Run: headless pygame with SDL's dummy video driver; simulated clock (each Clock.tick advances the game by its frame time, no real sleeping); random seed 0; keys injected as events and as key.get_pressed() state; no mouse input.
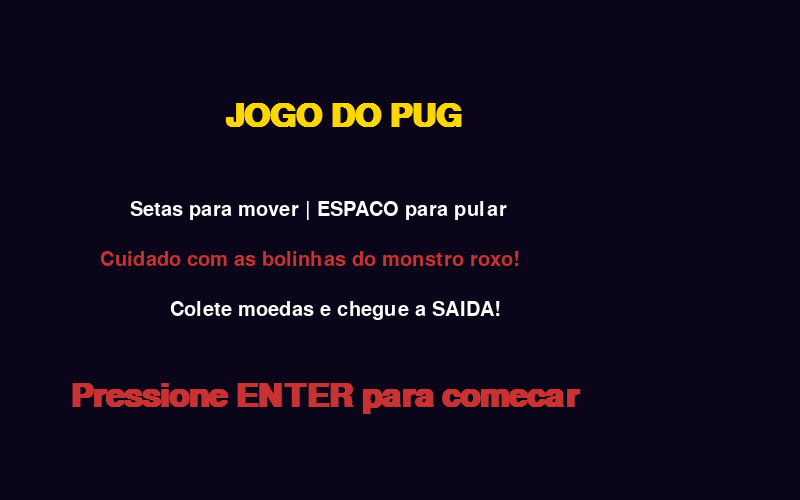
Frame 1 of 4 · flips 1–60 · no input
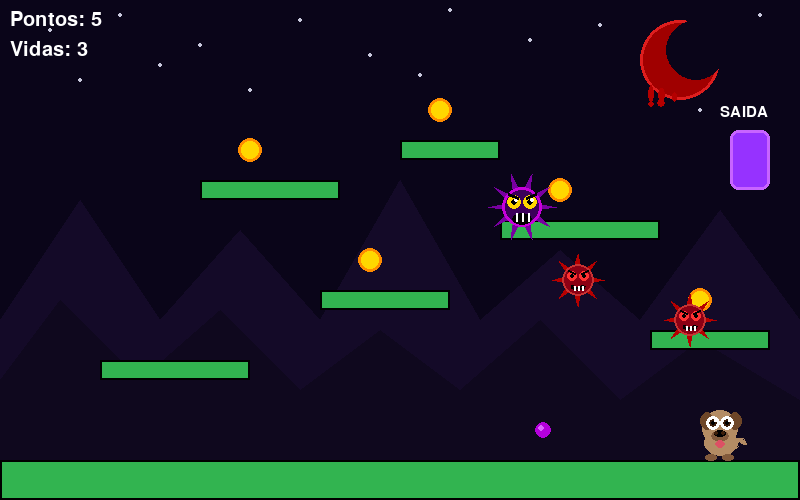
Frame 2 of 4 · flips 61–180 · tapped SPACE, RETURN · held RIGHT (→), D
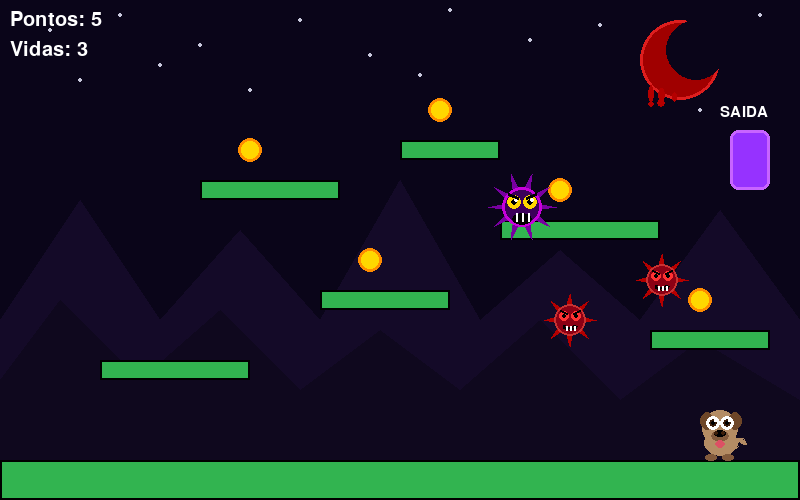
Frame 3 of 4 · flips 181–300 · held DOWN (↓), S
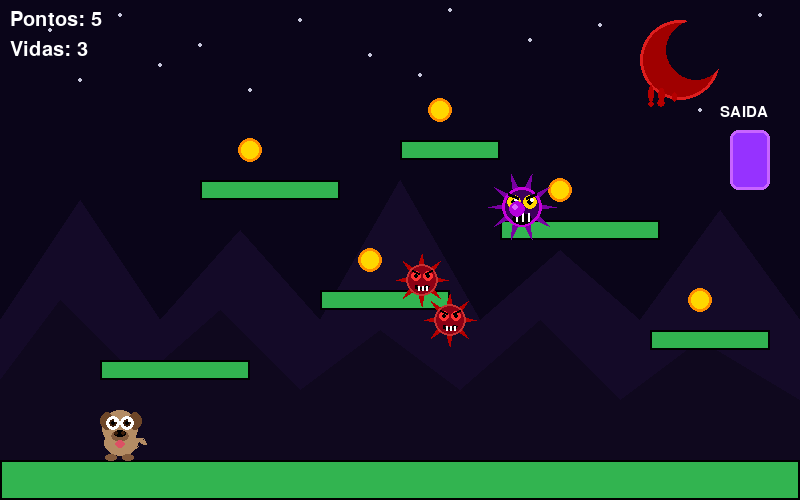
Frame 4 of 4 · flips 301–420 · held LEFT (←), A, UP (↑), W

The pygame program that drew these frames:

import pygame
import sys
import math

pygame.init()

# configuracoes da tela
LARGURA = 800
ALTURA = 500
tela = pygame.display.set_mode((LARGURA, ALTURA))
pygame.display.set_caption("Jogo em Python")
clock = pygame.time.Clock()
FPS = 60

# cores
BRANCO = (255, 255, 255)
PRETO = (0, 0, 0)
VERMELHO = (200, 50, 50)
VERDE = (50, 180, 80)
AMARELO = (255, 215, 0)
LARANJA = (255, 140, 0)

# fontes
fonte_grande = pygame.font.SysFont("Arial", 48, bold=True)
fonte_media = pygame.font.SysFont("Arial", 30)
fonte_pequena = pygame.font.SysFont("Arial", 22)

# dicionario do jogador
jogador = {
    "x": 100, "y": 300,
    "largura": 40, "altura": 50,
    "vel_y": 0, "no_chao": False,
    "velocidade": 5, "vidas": 3,
}

gravidade = 0.5
forca_pulo = -12
pontos = 0
invencivel = 0  # frames de quando leva dano

# plataformas: x, y, largura, altura
plataformas = [
    [0, 460, 800, 40],
    [100, 360, 150, 20],
    [320, 290, 130, 20],
    [500, 220, 160, 20],
    [650, 330, 120, 20],
    [200, 180, 140, 20],
    [400, 140, 100, 20],
]

# moedas: x, y, coletada
moedas = [
    {"x": 160, "y": 330, "coletada": False},
    {"x": 370, "y": 260, "coletada": False},
    {"x": 560, "y": 190, "coletada": False},
    {"x": 700, "y": 300, "coletada": False},
    {"x": 250, "y": 150, "coletada": False},
    {"x": 440, "y": 110, "coletada": False},
]

# monstros que andam: x, y, direcao, velocidade
inimigos = [
    {"x": 320, "y": 262, "dir": 1, "vel": 2},
    {"x": 650, "y": 302, "dir": 1, "vel": 1},
]

# monstro que cospe: x, y, timer, intervalo
cuspidor = {"x": 500, "y": 185, "timer": 0, "intervalo": 90}

# bolinhas no ar: x, y, vel_x, vel_y
bolinhas = []

# portal de saida
portal = {"x": 730, "y": 130, "largura": 40, "altura": 60}

# estado do jogo
estado = "inicio"


# desenho do cenario
def desenhar_fundo():
    tela.fill((10, 5, 25))

    # lua sangrenta
    pygame.draw.circle(tela, (160, 0, 0), (680, 60), 40)
    pygame.draw.circle(tela, (220, 30, 30), (680, 60), 40, 3)
    pygame.draw.circle(tela, (10, 5, 25), (696, 50), 30)  # recorte crescente
    pygame.draw.ellipse(tela, (180, 0, 0), (658, 88, 7, 14))
    pygame.draw.ellipse(tela, (180, 0, 0), (672, 92, 5, 10))
    pygame.draw.ellipse(tela, (180, 0, 0), (648, 85, 6, 18))
    pygame.draw.circle(tela, (180, 0, 0), (661, 103), 4)
    pygame.draw.circle(tela, (180, 0, 0), (651, 104), 3)

    # estrelas
    for ex, ey in [(50,30),(120,15),(200,45),(300,20),(370,55),(450,10),(530,40),(600,25),(760,15),(80,80),(160,65),(250,90),(420,75),(700,110)]:
        pygame.draw.circle(tela, (200, 200, 220), (ex, ey), 2)

    # montanhas
    pygame.draw.polygon(tela, (20, 10, 40), [(0,500),(0,320),(80,200),(160,320),(240,230),(320,320),(400,180),(480,320),(560,250),(640,320),(720,210),(800,320),(800,500)])
    pygame.draw.polygon(tela, (15, 8, 30),  [(0,500),(0,380),(60,300),(140,380),(220,310),(300,390),(380,330),(460,390),(540,320),(620,400),(700,340),(800,400),(800,500)])


# desenho das plataformas e moedas
def desenhar_plataformas_e_moedas():
    for p in plataformas:
        pygame.draw.rect(tela, VERDE, (p[0], p[1], p[2], p[3]))
        pygame.draw.rect(tela, PRETO, (p[0], p[1], p[2], p[3]), 2)
    for m in moedas:
        if not m["coletada"]:
            pygame.draw.circle(tela, AMARELO, (m["x"], m["y"]), 12)
            pygame.draw.circle(tela, LARANJA,  (m["x"], m["y"]), 12, 3)


# desenho dos espinhos dos monstros
def espinhos(cx, cy, raio, qtd, tamanho, cor):
    for i in range(qtd):
        ang = (360 / qtd) * i
        rad = math.radians(ang)
        b1 = (cx + math.cos(math.radians(ang - 8)) * raio, cy + math.sin(math.radians(ang - 8)) * raio)
        b2 = (cx + math.cos(math.radians(ang + 8)) * raio, cy + math.sin(math.radians(ang + 8)) * raio)
        p  = (cx + math.cos(rad) * (raio + tamanho),       cy + math.sin(rad) * (raio + tamanho))
        pygame.draw.polygon(tela, cor, [b1, b2, p])


# desenho dos monstros que andam e do monstro que cospe
def desenhar_inimigos():
    for i in inimigos:
        cx, cy = i["x"] + 18, i["y"] + 18
        espinhos(cx, cy, 16, 8, 10, (180, 0, 0))
        pygame.draw.circle(tela, (140, 0, 20), (cx, cy), 16)          # corpo
        pygame.draw.circle(tela, VERMELHO, (cx, cy), 16, 2)           # borda
        pygame.draw.circle(tela, (255, 50, 50), (cx - 6, cy - 4), 5)  # olho esq
        pygame.draw.circle(tela, (255, 50, 50), (cx + 6, cy - 4), 5)  # olho dir
        pygame.draw.circle(tela, PRETO, (cx - 6, cy - 4), 2)
        pygame.draw.circle(tela, PRETO, (cx + 6, cy - 4), 2)
        pygame.draw.line(tela, PRETO, (cx - 10, cy - 10), (cx - 3, cy - 7), 2)  # sobrancelha esq
        pygame.draw.line(tela, PRETO, (cx + 10, cy - 10), (cx + 3, cy - 7), 2)  # sobrancelha dir
        pygame.draw.arc(tela, PRETO, (cx - 7, cy + 2, 14, 8), math.pi, 2 * math.pi, 2)  # boca
        pygame.draw.line(tela, BRANCO, (cx - 4, cy + 6), (cx - 4, cy + 10), 2)  # dente esq
        pygame.draw.line(tela, BRANCO, (cx,     cy + 6), (cx,     cy + 10), 2)  # dente meio
        pygame.draw.line(tela, BRANCO, (cx + 4, cy + 6), (cx + 4, cy + 10), 2)  # dente dir

    cx, cy = cuspidor["x"] + 22, cuspidor["y"] + 22
    espinhos(cx, cy, 20, 10, 14, (120, 0, 160))
    pygame.draw.circle(tela, (60, 0, 90),   (cx, cy), 20)             # corpo
    pygame.draw.circle(tela, (200, 0, 220), (cx, cy), 20, 3)          # borda
    pygame.draw.circle(tela, AMARELO, (cx - 8, cy - 5), 7)            # olho esq
    pygame.draw.circle(tela, AMARELO, (cx + 8, cy - 5), 7)            # olho dir
    pygame.draw.circle(tela, PRETO,   (cx - 8, cy - 5), 3)
    pygame.draw.circle(tela, PRETO,   (cx + 8, cy - 5), 3)
    pygame.draw.circle(tela, BRANCO,  (cx - 6, cy - 7), 2)            # brilho esq
    pygame.draw.circle(tela, BRANCO,  (cx + 10, cy - 7), 2)           # brilho dir
    pygame.draw.line(tela, PRETO, (cx - 14, cy - 13), (cx - 4, cy - 9), 3)  # sobrancelha esq
    pygame.draw.line(tela, PRETO, (cx + 14, cy - 13), (cx + 4, cy - 9), 3)  # sobrancelha dir
    pygame.draw.ellipse(tela, PRETO, (cx - 10, cy + 6, 20, 12))       # boca
    pygame.draw.line(tela, BRANCO, (cx - 6, cy + 6), (cx - 6, cy + 14), 2)  # dente esq
    pygame.draw.line(tela, BRANCO, (cx,     cy + 6), (cx,     cy + 14), 2)  # dente meio
    pygame.draw.line(tela, BRANCO, (cx + 6, cy + 6), (cx + 6, cy + 14), 2)  # dente dir

    # bolinhas no ar
    for b in bolinhas:
        pygame.draw.circle(tela, (180, 0, 220),  (int(b[0]), int(b[1])), 8)
        pygame.draw.circle(tela, (220, 100, 255), (int(b[0]) - 2, int(b[1]) - 2), 3)


# desenho do pug
def desenhar_pug(x, y):
    cc = (180, 140, 100)  # cor corpo
    cf = (130, 90, 60)    # cor focinho
    co = (110, 70, 40)    # cor orelha

    pygame.draw.ellipse(tela, cc, (x+4,  y+20, 34, 26))   # corpo
    pygame.draw.circle(tela, cc, (x+20, y+18), 18)         # cabeca
    pygame.draw.ellipse(tela, co, (x,    y+2,  14, 18))    # orelha esq
    pygame.draw.ellipse(tela, co, (x+28, y+2,  14, 18))    # orelha dir
    pygame.draw.ellipse(tela, cf, (x+11, y+20, 18, 12))    # focinho
    pygame.draw.ellipse(tela, PRETO, (x+14, y+20, 12, 7))  # nariz
    pygame.draw.circle(tela, (60,30,10), (x+16, y+23), 2)  # narina esq
    pygame.draw.circle(tela, (60,30,10), (x+23, y+23), 2)  # narina dir
    pygame.draw.circle(tela, BRANCO, (x+13, y+13), 7)      # olho esq
    pygame.draw.circle(tela, BRANCO, (x+27, y+13), 7)      # olho dir
    pygame.draw.circle(tela, (60,30,10), (x+13, y+13), 4)
    pygame.draw.circle(tela, (60,30,10), (x+27, y+13), 4)
    pygame.draw.circle(tela, PRETO, (x+13, y+13), 2)
    pygame.draw.circle(tela, PRETO, (x+27, y+13), 2)
    pygame.draw.circle(tela, BRANCO, (x+15, y+11), 1)      # brilho esq
    pygame.draw.circle(tela, BRANCO, (x+29, y+11), 1)      # brilho dir
    pygame.draw.ellipse(tela, (220,80,100), (x+15, y+30, 10, 8))     # lingua
    pygame.draw.ellipse(tela, cf, (x+5,  y+44, 12, 7))     # pata esq
    pygame.draw.ellipse(tela, cf, (x+22, y+44, 12, 7))     # pata dir
    pygame.draw.arc(tela, cc, (x+34, y+28, 12, 12), 0, 4, 4)        # rabo


# frame do jogador quando leva dano
def desenhar_jogador():
    if invencivel > 0 and (invencivel // 5) % 2 == 0:
        return
    desenhar_pug(jogador["x"], jogador["y"])


# mostra pontos, vidas e portal na tela
def desenhar_hud_e_portal():
    tela.blit(fonte_media.render(f"Pontos: {pontos}", True, BRANCO), (10, 10))
    tela.blit(fonte_media.render(f"Vidas: {jogador['vidas']}", True, BRANCO), (10, 40))
    pygame.draw.rect(tela, (150, 50, 255), (portal["x"], portal["y"], portal["largura"], portal["altura"]), border_radius=8)
    pygame.draw.rect(tela, (200, 100, 255), (portal["x"], portal["y"], portal["largura"], portal["altura"]), 3, border_radius=8)
    tela.blit(fonte_pequena.render("SAIDA", True, BRANCO), (portal["x"] - 10, portal["y"] - 25))


# verifica se o jogador ta em cima de uma plataforma
def checar_colisao_plataforma():
    jogador["no_chao"] = False
    jrect = pygame.Rect(jogador["x"], jogador["y"], jogador["largura"], jogador["altura"])
    for p in plataformas:
        prect = pygame.Rect(p[0], p[1], p[2], p[3])
        if jrect.colliderect(prect):
            if jogador["vel_y"] >= 0:  # caindo
                jogador["y"] = p[1] - jogador["altura"]
                jogador["vel_y"] = 0
                jogador["no_chao"] = True
            else:  # subindo
                jogador["y"] = p[1] + p[3]
                jogador["vel_y"] = 0


# verifica se o jogador pegou uma moeda
def checar_colisao_moedas():
    global pontos
    jrect = pygame.Rect(jogador["x"], jogador["y"], jogador["largura"], jogador["altura"])
    for m in moedas:
        if not m["coletada"]:
            if jrect.colliderect(pygame.Rect(m["x"] - 12, m["y"] - 12, 24, 24)):
                m["coletada"] = True
                pontos += 5


# verifica se o jogador encostou num inimigo ou bolinha
def checar_dano():
    global invencivel
    if invencivel > 0:
        return
    jrect = pygame.Rect(jogador["x"], jogador["y"], jogador["largura"], jogador["altura"])

    for i in inimigos:
        if jrect.colliderect(pygame.Rect(i["x"], i["y"], 36, 36)):
            tomar_dano()
            return

    if jrect.colliderect(pygame.Rect(cuspidor["x"], cuspidor["y"], 44, 44)):
        tomar_dano()
        return

    for b in bolinhas[:]:
        if jrect.colliderect(pygame.Rect(b[0]-8, b[1]-8, 16, 16)):
            tomar_dano()
            bolinhas.remove(b)
            return


# tira uma vida e manda o jogador pro inicio
def tomar_dano():
    global invencivel
    jogador["vidas"] -= 1
    jogador["x"] = 100
    jogador["y"] = 300
    jogador["vel_y"] = 0
    invencivel = 60


# move as bolinhas e o monstro roxo
def atualizar_inimigos():
    for i in inimigos:
        i["x"] += i["dir"] * i["vel"]
        if i["x"] < 50 or i["x"] > LARGURA - 80:
            i["dir"] *= -1  # inverte a direcao

    cuspidor["timer"] += 1
    if cuspidor["timer"] >= cuspidor["intervalo"]:
        cuspidor["timer"] = 0
        cx, cy = cuspidor["x"] + 22, cuspidor["y"] + 22
        dx, dy = jogador["x"] - cx, jogador["y"] - cy
        dist = max(1, (dx**2 + dy**2) ** 0.5)
        bolinhas.append([cx, cy, (dx / dist) * 5, (dy / dist) * 5])

    for b in bolinhas[:]:
        b[0] += b[2]
        b[1] += b[3]
        b[3] += 0.15  # gravidade na bolinha
        if b[0] < -20 or b[0] > LARGURA + 20 or b[1] > ALTURA + 20:
            bolinhas.remove(b)


# mostra a tela inicial
def tela_inicio():
    tela.fill((10, 5, 25))
    tela.blit(fonte_grande.render("JOGO DO PUG", True, AMARELO), (LARGURA//2 - 175, 100))
    tela.blit(fonte_media.render("Setas para mover | ESPACO para pular", True, BRANCO), (LARGURA//2 - 270, 200))
    tela.blit(fonte_media.render("Cuidado com as bolinhas do monstro roxo!", True, VERMELHO), (LARGURA//2 - 300, 250))
    tela.blit(fonte_media.render("Colete moedas e chegue a SAIDA!", True, BRANCO), (LARGURA//2 - 230, 300))
    tela.blit(fonte_grande.render("Pressione ENTER para comecar", True, VERMELHO), (LARGURA//2 - 330, 380))
    pygame.display.flip()


# mostra o game over
def tela_morte():
    tela.fill((50, 0, 0))
    tela.blit(fonte_grande.render("GAME OVER", True, VERMELHO), (LARGURA//2 - 160, 150))
    tela.blit(fonte_media.render(f"Sua pontuacao: {pontos}", True, BRANCO), (LARGURA//2 - 160, 260))
    tela.blit(fonte_media.render("R para reiniciar | Q para sair", True, BRANCO), (LARGURA//2 - 220, 320))
    pygame.display.flip()


# desenha a cena do pug chegando em casa
def desenhar_cena_vitoria():
    tela.fill((135, 200, 255))  # ceu azul
    pygame.draw.circle(tela, (255, 230, 50), (120, 80), 45)  # sol
    for ex, ey, lx, ly in [(200,40,120,50),(240,30,100,50),(550,60,130,45),(590,50,100,45)]:
        pygame.draw.ellipse(tela, BRANCO, (ex, ey, lx, ly))  # nuvens
    pygame.draw.rect(tela, (60, 180, 60), (0, 380, 800, 120))  # grama

    hx = 430
    pygame.draw.rect(tela, (220, 190, 150), (hx, 240, 200, 160))      # parede
    pygame.draw.rect(tela, (180, 150, 110), (hx, 240, 200, 160), 3)
    pygame.draw.polygon(tela, (160, 60, 40), [(hx-20,240),(hx+100,150),(hx+220,240)])  # telhado
    pygame.draw.rect(tela, (110, 70, 30), (hx+83, 290, 55, 110))      # porta
    pygame.draw.rect(tela, (80, 50, 20),  (hx+83, 290, 55, 110), 3)

    dx = hx + 88
    pygame.draw.rect(tela, (50, 80, 160),   (dx+2,  360, 18, 40))     # calca esq
    pygame.draw.rect(tela, (50, 80, 160),   (dx+22, 360, 18, 40))     # calca dir
    pygame.draw.rect(tela, (40, 25, 10),    (dx,    355, 42,  7))     # cinto
    pygame.draw.rect(tela, (30, 30, 30),    (dx,    300, 42, 60))     # camiseta
    pygame.draw.rect(tela, (30, 30, 30),    (dx-12, 300, 14, 35))     # manga esq
    pygame.draw.rect(tela, (30, 30, 30),    (dx+42, 300, 14, 35))     # manga dir
    pygame.draw.circle(tela, (210,170,120), (dx-5,  336), 8)          # mao esq
    pygame.draw.circle(tela, (210,170,120), (dx+47, 336), 8)          # mao dir
    pygame.draw.rect(tela, (210,170,120),   (dx+14, 285, 14, 18))     # pescoco
    pygame.draw.circle(tela, (210,170,120), (dx+21, 268), 26)         # cabeca
    pygame.draw.circle(tela, BRANCO,        (dx+13, 264), 5)          # olho esq
    pygame.draw.circle(tela, BRANCO,        (dx+29, 264), 5)          # olho dir
    pygame.draw.circle(tela, (50,30,10),    (dx+13, 264), 3)
    pygame.draw.circle(tela, (50,30,10),    (dx+29, 264), 3)
    pygame.draw.line(tela, (60,40,20), (dx+8, 257),  (dx+18, 258), 3)  # sobrancelha esq
    pygame.draw.line(tela, (60,40,20), (dx+24, 258), (dx+34, 257), 3)  # sobrancelha dir
    pygame.draw.polygon(tela, (60,40,20), [(dx+2,275),(dx-4,285),(dx,300),(dx+8,308),(dx+21,312),(dx+34,308),(dx+42,300),(dx+46,285),(dx+40,275)])  # barba
    pygame.draw.ellipse(tela, (70,48,25), (dx+6, 274, 30, 10))         # bigode
    for bx in range(dx+4, dx+40, 6):
        pygame.draw.line(tela, (80,55,30), (bx, 280), (bx-2, 310), 1) # fios da barba

    desenhar_pug(hx + 35, 350)  # pug em casa
    pygame.draw.polygon(tela, (255,80,120),  [(hx+65,330),(hx+60,320),(hx+55,325),(hx+65,340),(hx+75,325),(hx+70,320)])  # coracao
    pygame.draw.polygon(tela, (255,120,150), [(hx+70,310),(hx+66,302),(hx+62,306),(hx+70,318),(hx+78,306),(hx+74,302)])  # coracao


# mostra a tela de vitoria
def tela_vitoria():
    desenhar_cena_vitoria()
    tela.blit(fonte_grande.render("O PUG CHEGOU EM CASA!", True, (255,200,0)), (LARGURA//2 - 280, 50))
    tela.blit(fonte_media.render(f"Pontuacao final: {pontos}", True, PRETO), (LARGURA//2 - 155, 110))
    tela.blit(fonte_pequena.render("R para jogar de novo | Q para sair", True, PRETO), (LARGURA//2 - 195, 148))
    pygame.display.flip()


# volta tudo pro inicio quando aperta R
def resetar_jogo():
    global pontos, estado, invencivel
    jogador["x"] = 100
    jogador["y"] = 300
    jogador["vel_y"] = 0
    jogador["vidas"] = 3
    pontos = 0
    invencivel = 0
    bolinhas.clear()
    for m in moedas:
        m["coletada"] = False
    inimigos[0]["x"] = 320
    inimigos[1]["x"] = 650
    cuspidor["timer"] = 0
    estado = "jogando"


# loop principal do jogo
while True:

    for evento in pygame.event.get():
        if evento.type == pygame.QUIT:
            pygame.quit()
            sys.exit()

        if evento.type == pygame.KEYDOWN:
            if estado == "inicio":
                if evento.key == pygame.K_RETURN:
                    estado = "jogando"
            elif estado == "jogando":
                if evento.key in (pygame.K_SPACE, pygame.K_UP):
                    if jogador["no_chao"]:
                        jogador["vel_y"] = forca_pulo  # pula
            elif estado in ("morreu", "ganhou"):
                if evento.key == pygame.K_r:
                    resetar_jogo()
                if evento.key == pygame.K_q:
                    pygame.quit()
                    sys.exit()

    if estado == "jogando":

        # pega as teclas pressionadas
        teclas = pygame.key.get_pressed()
        vel_x = 0
        if teclas[pygame.K_LEFT]:
            vel_x = -jogador["velocidade"]
        if teclas[pygame.K_RIGHT]:
            vel_x = jogador["velocidade"]

        # aplica gravidade e move o jogador
        jogador["vel_y"] += gravidade
        jogador["x"] += vel_x
        jogador["y"] += jogador["vel_y"]

        # nao deixa sair da tela pelos lados
        if jogador["x"] < 0:
            jogador["x"] = 0
        if jogador["x"] + jogador["largura"] > LARGURA:
            jogador["x"] = LARGURA - jogador["largura"]

        # verifica colisoes e atualiza inimigos
        checar_colisao_plataforma()
        checar_colisao_moedas()
        checar_dano()
        atualizar_inimigos()

        if invencivel > 0:
            invencivel -= 1

        # se caiu no buraco
        if jogador["y"] > ALTURA + 50:
            if invencivel == 0:
                tomar_dano()

        if jogador["vidas"] <= 0:
            estado = "morreu"

        if pygame.Rect(jogador["x"], jogador["y"], jogador["largura"], jogador["altura"]).colliderect(
           pygame.Rect(portal["x"], portal["y"], portal["largura"], portal["altura"])):
            pontos += 20
            estado = "ganhou"

    # desenha a tela de acordo com o estado
    if estado == "inicio":
        tela_inicio()
    elif estado == "jogando":
        desenhar_fundo()
        desenhar_plataformas_e_moedas()
        desenhar_inimigos()
        desenhar_hud_e_portal()
        desenhar_jogador()
        pygame.display.flip()
    elif estado == "morreu":
        tela_morte()
    elif estado == "ganhou":
        tela_vitoria()

    clock.tick(FPS)
